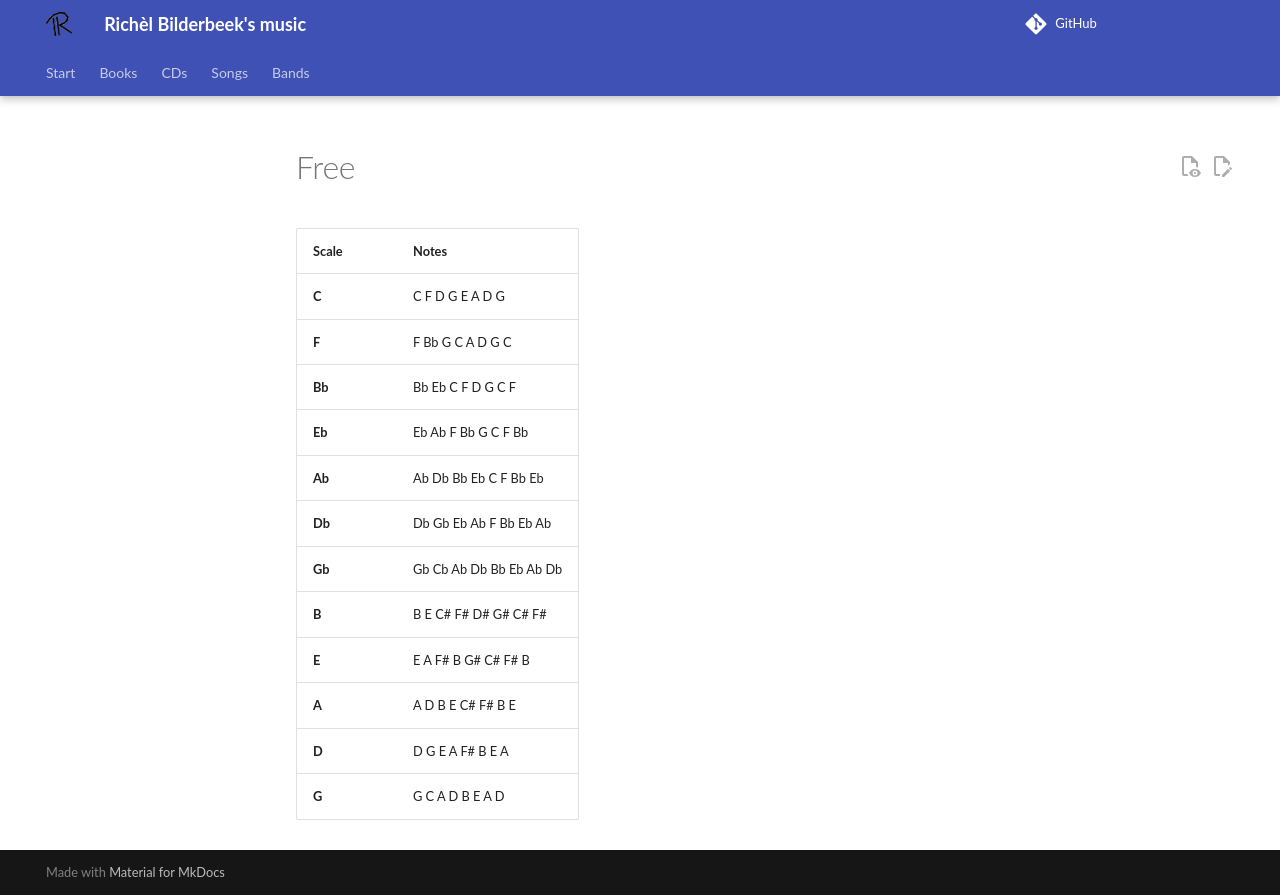

repository: richelbilderbeek/music · page: songs/xx_free/index.html · generator: mkdocs

# Free


Scale  | Notes
-------|------------------------
**C**  | C F D G E A D G
**F**  | F Bb G C A D G C
**Bb** | Bb Eb C F D G C F
**Eb** | Eb Ab F Bb G C F Bb
**Ab** | Ab Db Bb Eb C F Bb Eb
**Db** | Db Gb Eb Ab F Bb Eb Ab
**Gb** | Gb Cb Ab Db Bb Eb Ab Db
**B**  | B  E C# F# D# G# C# F#
**E**  | E  A F# B G# C# F# B
**A**  | A  D B E C# F# B E
**D**  | D  G E A F# B E A
**G**  | G  C A D B E A D
